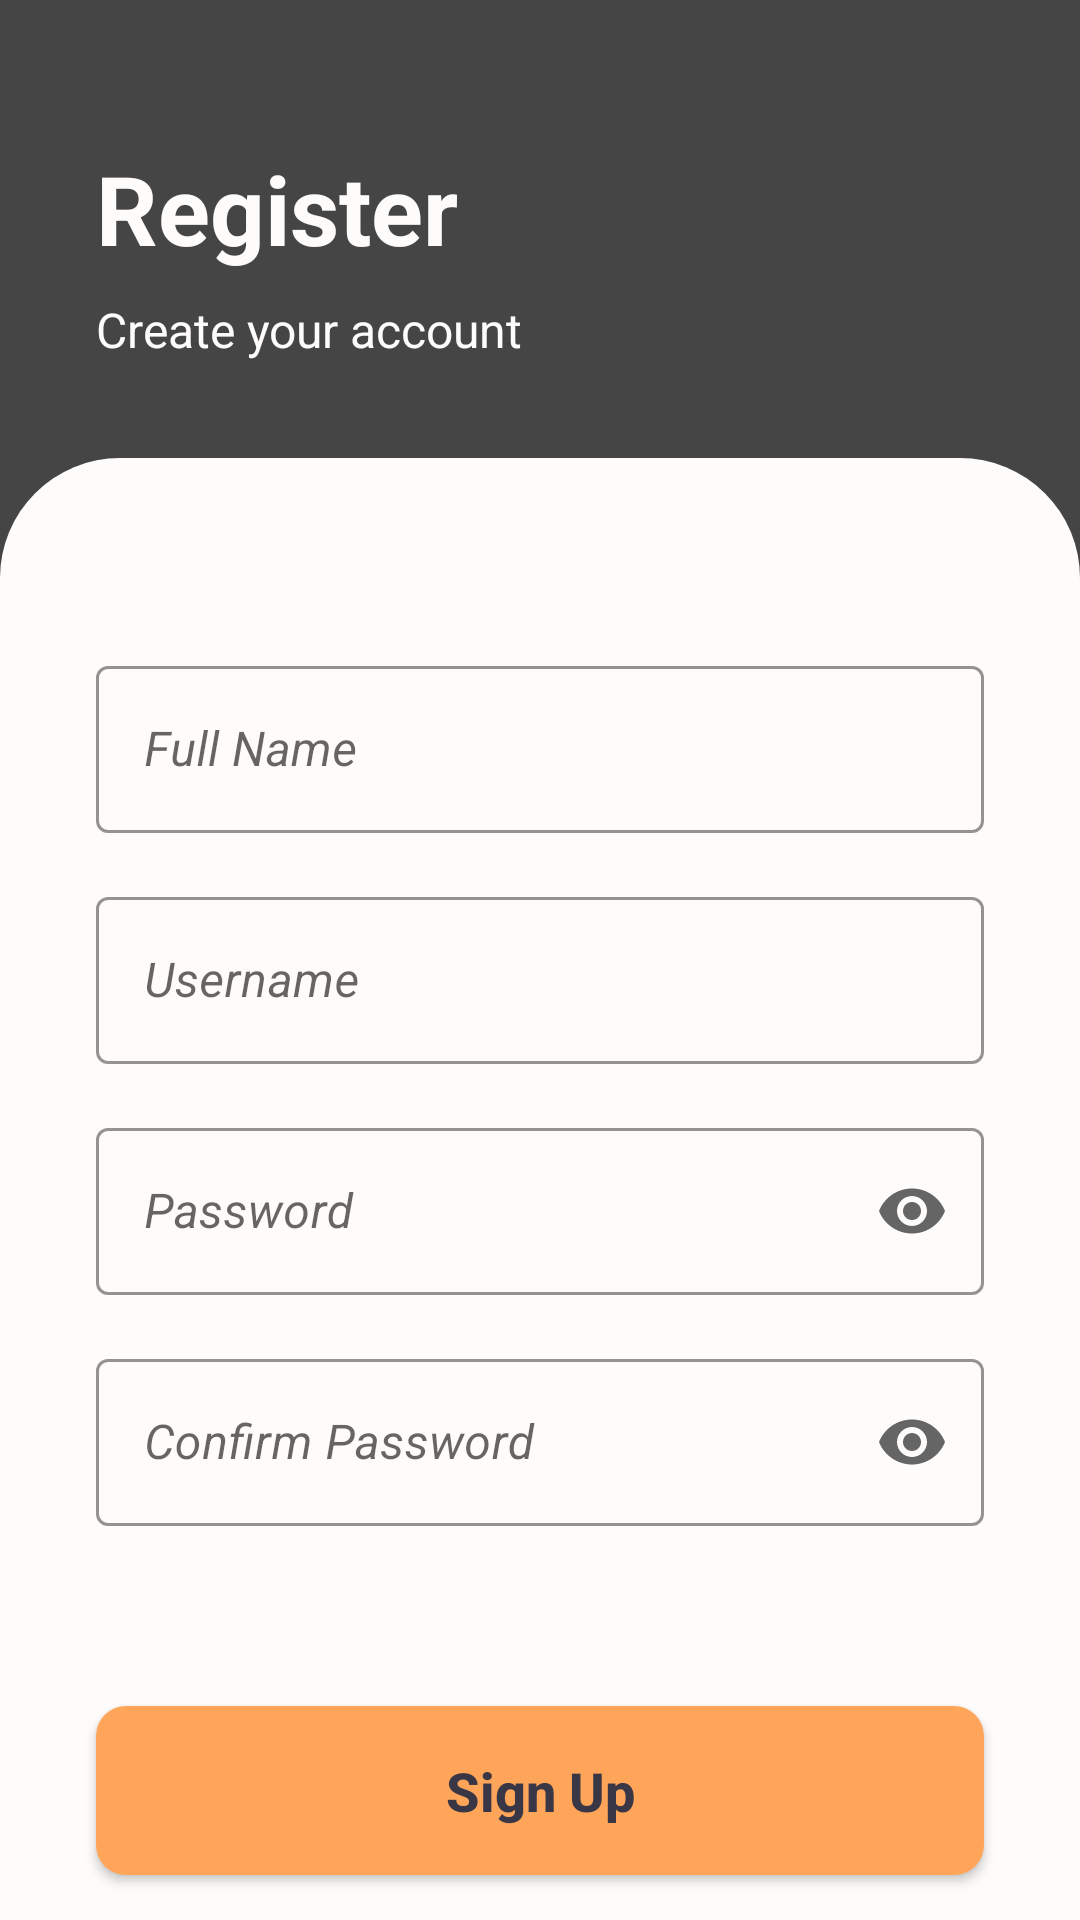

Android layout source for this screen:
<!-- AndroidManifest.xml: application theme Theme.KenzoBoutique -->
<!-- res/layout/activity_register.xml -->
<?xml version="1.0" encoding="utf-8"?>
<LinearLayout xmlns:android="http://schemas.android.com/apk/res/android"
    xmlns:app="http://schemas.android.com/apk/res-auto"
    xmlns:tools="http://schemas.android.com/tools"
    android:layout_width="match_parent"
    android:layout_height="match_parent"
    android:orientation="vertical"
    android:layout_weight="1"
    android:background="@color/light_black"
    tools:context=".ui.register.RegisterActivity">

    <TextView
        android:layout_width="match_parent"
        android:layout_height="wrap_content"
        android:text="Register"
        android:textColor="@color/white"
        android:textSize="32sp"
        android:textStyle="bold"
        android:paddingTop="48dp"
        android:paddingStart="32dp"/>

    <TextView
        android:layout_width="match_parent"
        android:layout_height="wrap_content"
        android:text="Create your account"
        android:textColor="@color/white"
        android:textSize="16sp"
        android:paddingBottom="32dp"
        android:paddingTop="8dp"
        android:paddingStart="32dp"/>

    <LinearLayout
        android:layout_width="match_parent"
        android:layout_height="match_parent"
        android:orientation="vertical"
        android:layout_weight="1"
        android:background="@drawable/rectangle_radius_50">

        <com.google.android.material.textfield.TextInputLayout
            android:id="@+id/fullname_name_input"
            style="@style/Widget.MaterialComponents.TextInputLayout.OutlinedBox"
            android:layout_width="match_parent"
            android:layout_height="wrap_content"
            android:layout_marginTop="64dp"
            android:layout_marginStart="32dp"
            android:layout_marginEnd="32dp"
            app:startIconDrawable="@drawable/round_person_24"
            app:boxStrokeColor="@color/light_black"
            app:hintTextColor="@color/light_black">

            <com.google.android.material.textfield.TextInputEditText
                android:id="@+id/fullname_edit_text"
                android:layout_width="match_parent"
                android:layout_height="wrap_content"
                android:hint="Full Name"
                android:textStyle="italic"
                android:maxLines="1"
                android:maxLength="15"
                android:inputType="text"
                app:textInputLayoutFocusedRectEnabled="false" />

        </com.google.android.material.textfield.TextInputLayout>

        <com.google.android.material.textfield.TextInputLayout
            android:id="@+id/username_input"
            style="@style/Widget.MaterialComponents.TextInputLayout.OutlinedBox"
            android:layout_width="match_parent"
            android:layout_height="wrap_content"
            android:layout_marginTop="16dp"
            android:layout_marginStart="32dp"
            android:layout_marginEnd="32dp"
            app:startIconDrawable="@drawable/round_person_24"
            app:boxStrokeColor="@color/light_black"
            app:hintTextColor="@color/light_black">

            <com.google.android.material.textfield.TextInputEditText
                android:id="@+id/username_edit_text"
                android:layout_width="match_parent"
                android:layout_height="wrap_content"
                android:hint="Username"
                android:textStyle="italic"
                android:maxLines="1"
                android:maxLength="15"
                android:inputType="text"
                app:textInputLayoutFocusedRectEnabled="false" />

        </com.google.android.material.textfield.TextInputLayout>

        <com.google.android.material.textfield.TextInputLayout
            android:id="@+id/password_input"
            style="@style/Widget.MaterialComponents.TextInputLayout.OutlinedBox"
            android:layout_width="match_parent"
            android:layout_height="wrap_content"
            android:layout_marginTop="16dp"
            android:layout_marginStart="32dp"
            android:layout_marginEnd="32dp"
            app:startIconDrawable="@drawable/baseline_lock_24"
            app:endIconMode="password_toggle"
            app:boxStrokeColor="@color/light_black"
            app:hintTextColor="@color/light_black">

            <com.google.android.material.textfield.TextInputEditText
                android:id="@+id/password_edit_text"
                android:layout_width="match_parent"
                android:layout_height="wrap_content"
                android:hint="Password"
                android:textStyle="italic"
                android:maxLines="1"
                android:maxLength="15"
                android:inputType="textPassword"
                app:textInputLayoutFocusedRectEnabled="false" />

        </com.google.android.material.textfield.TextInputLayout>

        <com.google.android.material.textfield.TextInputLayout
            android:id="@+id/confirm_password_input"
            style="@style/Widget.MaterialComponents.TextInputLayout.OutlinedBox"
            android:layout_width="match_parent"
            android:layout_height="wrap_content"
            android:layout_marginTop="16dp"
            android:layout_marginStart="32dp"
            android:layout_marginEnd="32dp"
            app:startIconDrawable="@drawable/baseline_lock_24"
            app:endIconMode="password_toggle"
            app:boxStrokeColor="@color/light_black"
            app:hintTextColor="@color/light_black">

            <com.google.android.material.textfield.TextInputEditText
                android:id="@+id/confirm_password_edit_text"
                android:layout_width="match_parent"
                android:layout_height="wrap_content"
                android:hint="Confirm Password"
                android:textStyle="italic"
                android:maxLines="1"
                android:maxLength="15"
                android:inputType="textPassword"
                app:textInputLayoutFocusedRectEnabled="false" />

        </com.google.android.material.textfield.TextInputLayout>

        <androidx.appcompat.widget.AppCompatButton
            android:id="@+id/btnSignUp"
            android:layout_width="match_parent"
            android:layout_height="wrap_content"
            android:text="Sign Up"
            android:layout_marginTop="60dp"
            android:layout_marginStart="32dp"
            android:layout_marginEnd="32dp"
            android:background="@drawable/custom_button"
            android:textColor="@color/darkGrey"
            android:textSize="18sp"
            android:textStyle="bold"
            android:textAllCaps="false"
            android:padding="16dp" />

        <LinearLayout
            android:layout_width="match_parent"
            android:layout_height="wrap_content"
            android:layout_marginTop="16dp"
            android:layout_marginStart="32dp"
            android:layout_marginEnd="32dp"
            android:gravity="center"
            android:orientation="horizontal">

            <TextView
                android:layout_width="wrap_content"
                android:layout_height="wrap_content"
                android:text="Already have account? "
                android:textColor="@color/black"
                android:layout_gravity="center">
            </TextView>

            <TextView
                android:id="@+id/textToSignIn"
                android:layout_width="wrap_content"
                android:layout_height="wrap_content"
                android:layout_gravity="center"
                android:text="Sign in"
                android:textColor="@color/light_orange"
                android:textStyle="bold" />

        </LinearLayout>

    </LinearLayout>

</LinearLayout>
<!-- resources referenced by this layout -->
<resources>
  <color name="black">#000000</color>
  <color name="darkGrey">#393646</color>
  <color name="light_black">#454545</color>
  <color name="light_orange">#FFA559</color>
  <color name="white">#FEFCFB</color>
  <!-- drawable custom_button (drawable) -->
  <?xml version="1.0" encoding="utf-8"?>
  <shape xmlns:android="http://schemas.android.com/apk/res/android"
      android:shape="rectangle">
  
      <solid android:color="@color/light_orange"/>
      <corners android:radius="10dp"/>
  
  </shape>
  <!-- drawable rectangle_radius_50 (drawable) -->
  <?xml version="1.0" encoding="utf-8"?>
  <shape xmlns:android="http://schemas.android.com/apk/res/android"
      android:shape="rectangle">
      <solid
          android:color="@color/white">
      </solid>
  
      <corners
          android:topLeftRadius="40dp"
          android:topRightRadius="40dp"/>
  </shape>
  <style name="Theme.KenzoBoutique" parent="Theme.MaterialComponents.Light.NoActionBar">
          
          <item name="colorPrimary">@color/light_orange</item>
          <item name="colorPrimaryVariant">@color/light_orange</item>
          <item name="colorOnPrimary">@color/white</item>
          
          <item name="colorSecondary">@color/light_black</item>
          <item name="colorSecondaryVariant">@color/light_black</item>
          <item name="colorOnSecondary">@color/light_black</item>
          
          <item name="android:statusBarColor">?attr/colorOnSecondary</item>
          
      </style>
</resources>
